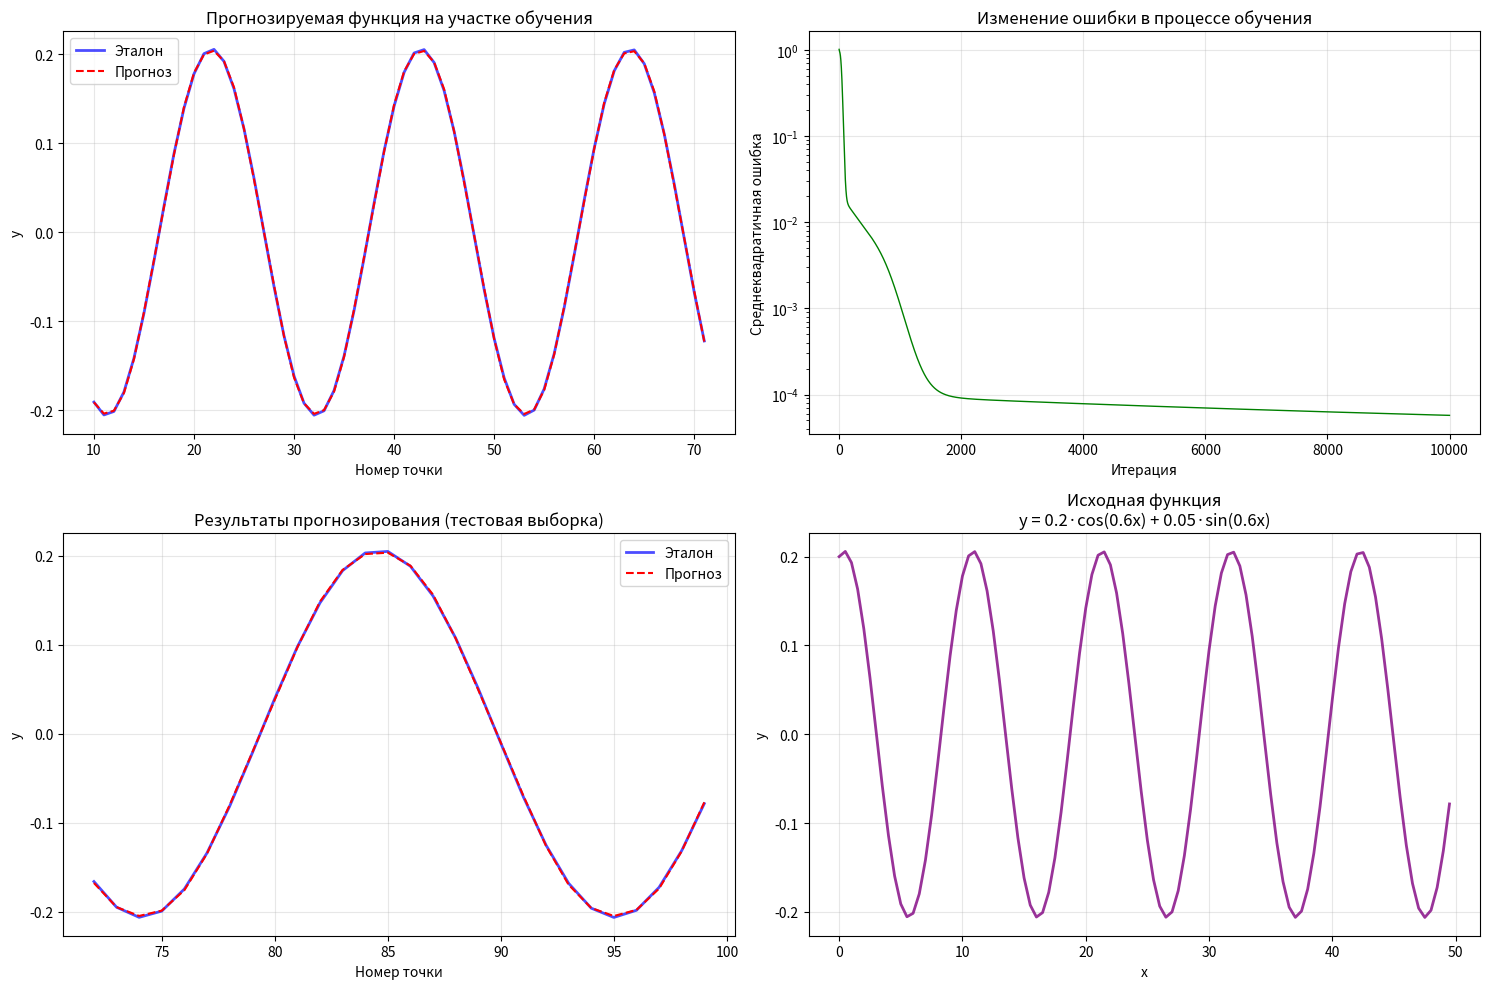

The matplotlib source for this figure:
import numpy as np
import matplotlib.pyplot as plt
import pandas as pd


class NeuralNetwork:
    def __init__(self, n_inputs, n_hidden, n_outputs):
        # Инициализация весов маленькими случайными значениями
        self.W1 = np.random.randn(n_inputs, n_hidden) * 0.1
        self.b1 = np.zeros((1, n_hidden))
        self.W2 = np.random.randn(n_hidden, n_outputs) * 0.1
        self.b2 = np.zeros((1, n_outputs))

    def sigmoid(self, x):
        return 1 / (1 + np.exp(-np.clip(x, -250, 250)))

    def sigmoid_derivative(self, x):
        return x * (1 - x)

    def forward(self, X):
        # Прямой проход
        self.z1 = np.dot(X, self.W1) + self.b1
        self.a1 = self.sigmoid(self.z1)  # сигмоид для скрытого слоя
        self.z2 = np.dot(self.a1, self.W2) + self.b2
        self.output = self.z2  # линейная активация для выходного слоя
        return self.output

    def backward(self, X, y, output, learning_rate):
        # Обратное распространение ошибки
        m = X.shape[0]

        # Градиенты для выходного слоя (линейная активация)
        dZ2 = output - y.reshape(-1, 1)
        dW2 = (1 / m) * np.dot(self.a1.T, dZ2)
        db2 = (1 / m) * np.sum(dZ2, axis=0, keepdims=True)

        # Градиенты для скрытого слоя (сигмоидная активация)
        dA1 = np.dot(dZ2, self.W2.T)
        dZ1 = dA1 * self.sigmoid_derivative(self.a1)
        dW1 = (1 / m) * np.dot(X.T, dZ1)
        db1 = (1 / m) * np.sum(dZ1, axis=0, keepdims=True)

        # Обновление весов
        self.W1 -= learning_rate * dW1
        self.b1 -= learning_rate * db1
        self.W2 -= learning_rate * dW2
        self.b2 -= learning_rate * db2

    def train(self, X, y, epochs, learning_rate):
        losses = []
        for epoch in range(epochs):
            # Прямой проход
            output = self.forward(X)

            # Расчет среднеквадратичной ошибки
            loss = np.mean((output - y.reshape(-1, 1)) ** 2)
            losses.append(loss)

            # Обратное распространение и обновление весов
            self.backward(X, y, output, learning_rate)

            if epoch % 1000 == 0:
                print(f'Epoch {epoch}, Loss: {loss:.6f}')

        return losses


def generate_data(a, b, c, d, x_range=(0, 50), step=0.5):
    """Генерация данных по заданной функции: y = a*cos(dx) + c*sin(dx)"""
    x = np.arange(x_range[0], x_range[1], step)
    # ИСПРАВЛЕНИЕ: используем только параметры a, c, d согласно формуле из задания
    y = a * np.cos(d * x) + c * np.sin(d * x)
    return x, y


def create_dataset(data, n_inputs=10):
    """Создание обучающей выборки методом скользящего окна"""
    X, Y = [], []
    for i in range(len(data) - n_inputs):
        X.append(data[i:i + n_inputs])
        Y.append(data[i + n_inputs])
    return np.array(X), np.array(Y)


# Основная программа
def main():
    # Параметры по варианту №6
    a, b, c, d = 0.2, 0.6, 0.05, 0.6
    n_inputs = 10
    n_hidden = 4
    n_outputs = 1
    print(f"Функция: y = {a}*cos({d}x) + {c}*sin({d}x)")
    print("Активация: скрытый слой - сигмоид, выходной - линейный\n")

    print("Генерация данных...")
    x, y = generate_data(a, b, c, d)

    print("Создание обучающей выборки...")
    X, Y = create_dataset(y, n_inputs)

    # Разделение на обучающую и тестовую выборки (70%/30%)
    split_idx = int(0.7 * len(X))
    X_train, X_test = X[:split_idx], X[split_idx:]
    Y_train, Y_test = Y[:split_idx], Y[split_idx:]

    # Нормализация данных
    X_mean, X_std = X_train.mean(), X_train.std()
    Y_mean, Y_std = Y_train.mean(), Y_train.std()

    X_train_norm = (X_train - X_mean) / X_std
    Y_train_norm = (Y_train - Y_mean) / Y_std
    X_test_norm = (X_test - X_mean) / X_std
    Y_test_norm = (Y_test - Y_mean) / Y_std

    # Создание и обучение сети
    print("\nСоздание нейронной сети...")
    nn = NeuralNetwork(n_inputs, n_hidden, n_outputs)

    print("Начало обучения...")
    losses = nn.train(X_train_norm, Y_train_norm, epochs=10000, learning_rate=0.1)

    # Прогнозирование
    train_predictions_norm = nn.forward(X_train_norm)
    train_predictions = train_predictions_norm * Y_std + Y_mean

    test_predictions_norm = nn.forward(X_test_norm)
    test_predictions = test_predictions_norm * Y_std + Y_mean

    # Результаты обучения
    print("\n=== РЕЗУЛЬТАТЫ ОБУЧЕНИЯ ===")
    train_results = pd.DataFrame({
        'Эталон': Y_train,
        'Прогноз': train_predictions.flatten(),
        'Отклонение': np.abs(Y_train - train_predictions.flatten())
    })
    print("Первые 10 записей:")
    print(train_results.head(10).round(6))

    # Результаты прогнозирования
    print("\n=== РЕЗУЛЬТАТЫ ПРОГНОЗИРОВАНИЯ ===")
    test_results = pd.DataFrame({
        'Эталон': Y_test,
        'Прогноз': test_predictions.flatten(),
        'Отклонение': np.abs(Y_test - test_predictions.flatten())
    })
    print("Первые 10 записей:")
    print(test_results.head(10).round(6))

    # Визуализация
    plt.figure(figsize=(15, 10))

    # График 1: Функция и прогноз на участке обучения
    plt.subplot(2, 2, 1)
    train_indices = range(n_inputs, n_inputs + len(Y_train))
    plt.plot(train_indices, Y_train, 'b-', label='Эталон', linewidth=2, alpha=0.7)
    plt.plot(train_indices, train_predictions, 'r--', label='Прогноз', linewidth=1.5)
    plt.title('Прогнозируемая функция на участке обучения')
    plt.xlabel('Номер точки')
    plt.ylabel('y')
    plt.legend()
    plt.grid(True, alpha=0.3)

    # График 2: Изменение ошибки
    plt.subplot(2, 2, 2)
    plt.plot(losses, 'g-', linewidth=1)
    plt.title('Изменение ошибки в процессе обучения')
    plt.xlabel('Итерация')
    plt.ylabel('Среднеквадратичная ошибка')
    plt.grid(True, alpha=0.3)
    plt.yscale('log')

    # График 3: Результаты прогнозирования (тест)
    plt.subplot(2, 2, 3)
    test_indices = range(n_inputs + len(Y_train), n_inputs + len(Y_train) + len(Y_test))
    plt.plot(test_indices, Y_test, 'b-', label='Эталон', linewidth=2, alpha=0.7)
    plt.plot(test_indices, test_predictions, 'r--', label='Прогноз', linewidth=1.5)
    plt.title('Результаты прогнозирования (тестовая выборка)')
    plt.xlabel('Номер точки')
    plt.ylabel('y')
    plt.legend()
    plt.grid(True, alpha=0.3)

    # График 4: Исходная функция
    plt.subplot(2, 2, 4)
    plt.plot(x, y, 'purple', linewidth=2, alpha=0.8)
    plt.title(f'Исходная функция\ny = {a}·cos({d}x) + {c}·sin({d}x)')
    plt.xlabel('x')
    plt.ylabel('y')
    plt.grid(True, alpha=0.3)

    plt.tight_layout()
    plt.show()

    # Статистика
    print(f"\n=== СТАТИСТИКА ===")
    print(f"Финальная ошибка обучения: {losses[-1]:.8f}")
    print(f"Среднее отклонение на обучении: {train_results['Отклонение'].mean():.6f}")
    print(f"Среднее отклонение на тесте: {test_results['Отклонение'].mean():.6f}")
    print(f"Максимальное отклонение на тесте: {test_results['Отклонение'].max():.6f}")


if __name__ == "__main__":
    main()
